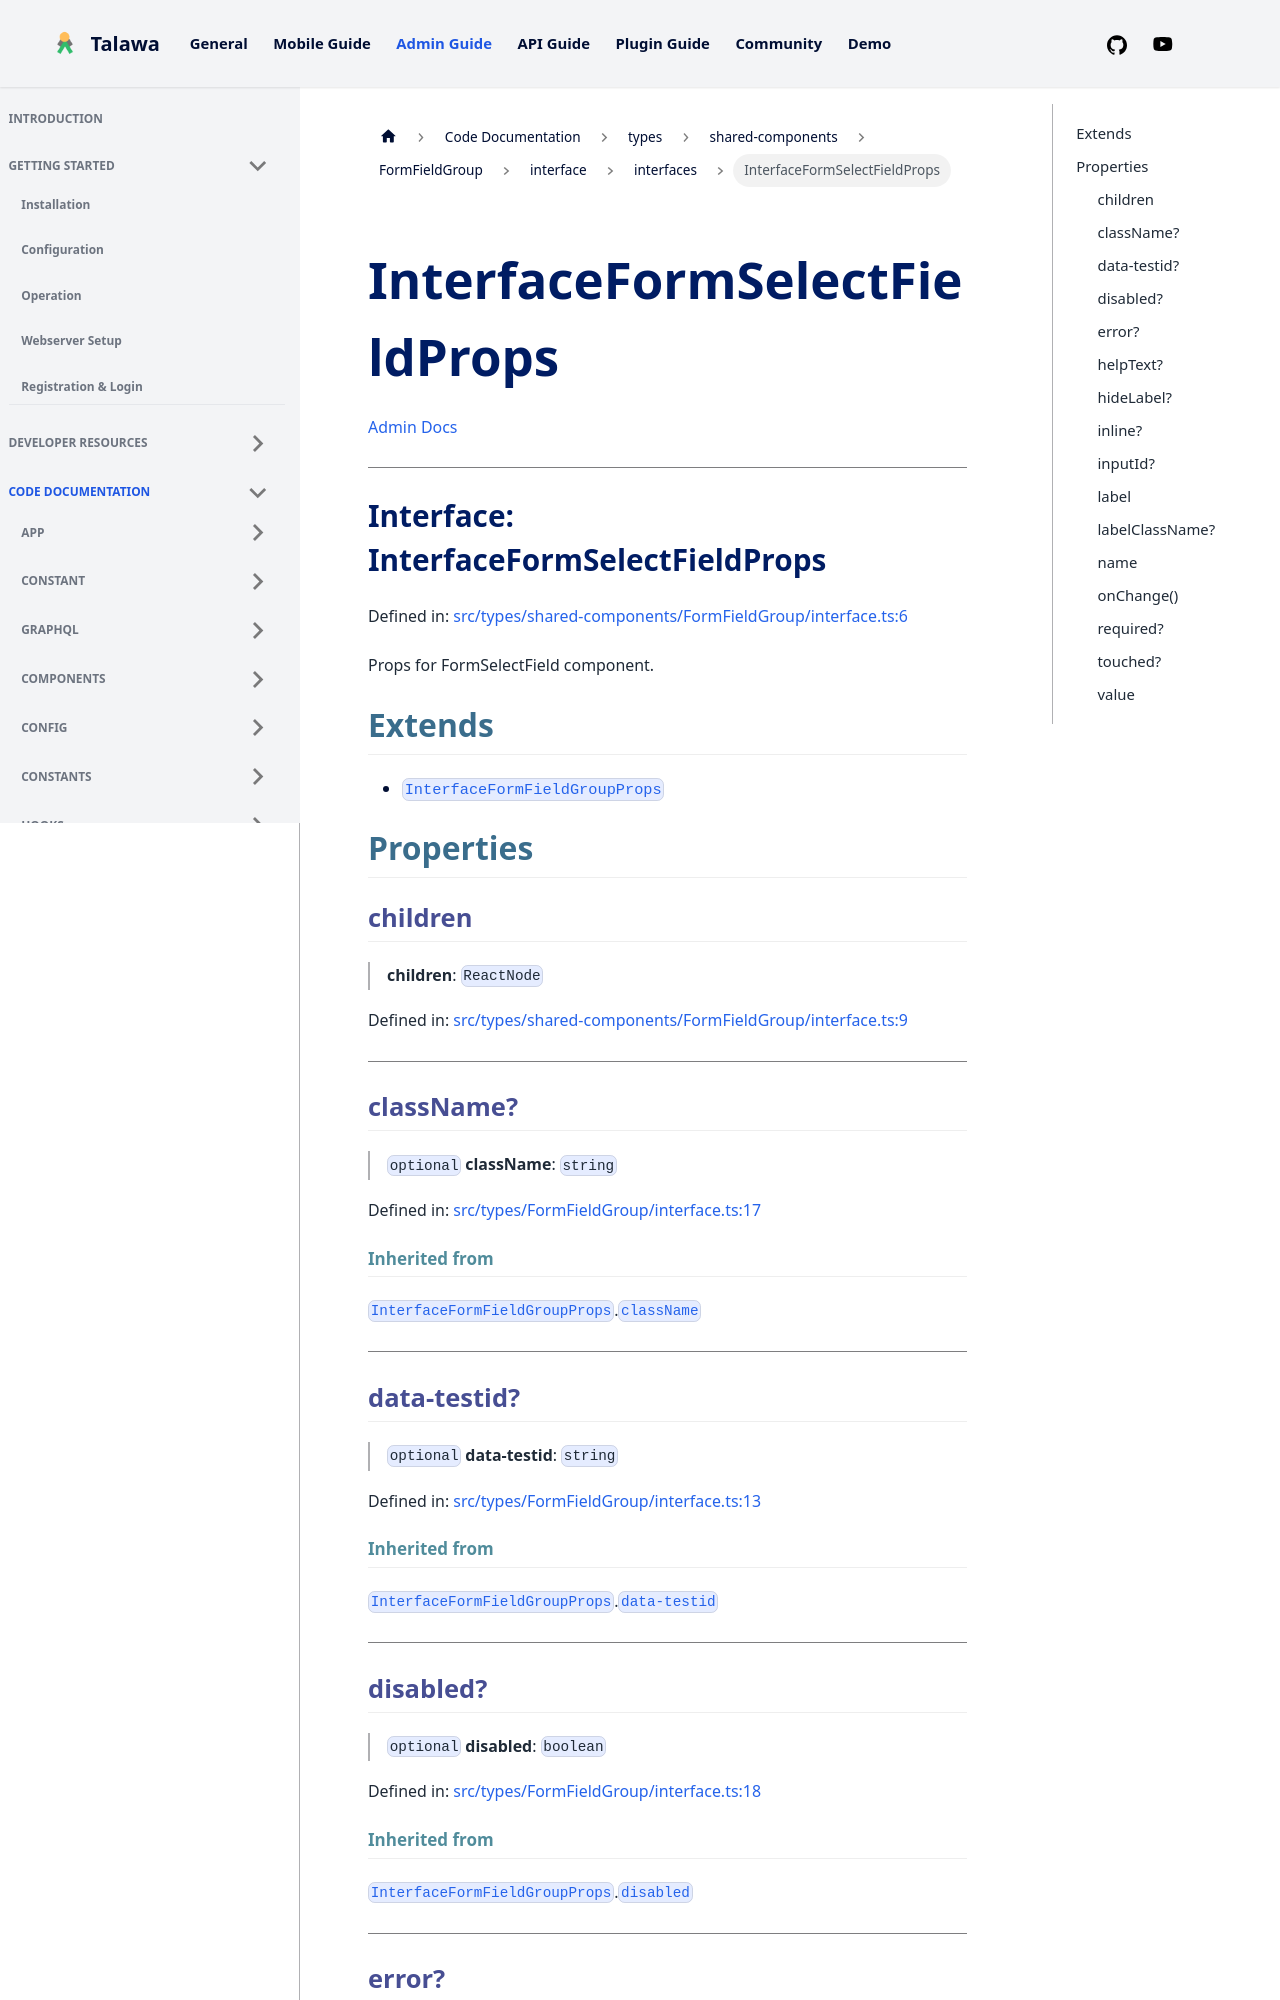

repository: PalisadoesFoundation/talawa-admin · page: docs/auto-docs/types/shared-components/FormFieldGroup/interface/interfaces/InterfaceFormSelectFieldProps/index.html · generator: docusaurus

[Admin Docs](/)

***

# Interface: InterfaceFormSelectFieldProps

Defined in: [src/types/shared-components/FormFieldGroup/interface.ts:6](https://github.com/PalisadoesFoundation/talawa-admin/blob/main/src/types/shared-components/FormFieldGroup/interface.ts#L6)

Props for FormSelectField component.

## Extends

- [`InterfaceFormFieldGroupProps`](../../../../FormFieldGroup/interface/interfaces/InterfaceFormFieldGroupProps.md)

## Properties

### children

> **children**: `ReactNode`

Defined in: [src/types/shared-components/FormFieldGroup/interface.ts:9](https://github.com/PalisadoesFoundation/talawa-admin/blob/main/src/types/shared-components/FormFieldGroup/interface.ts#L9)

***

### className?

> `optional` **className**: `string`

Defined in: [src/types/FormFieldGroup/interface.ts:17](https://github.com/PalisadoesFoundation/talawa-admin/blob/main/src/types/FormFieldGroup/interface.ts#L17)

#### Inherited from

[`InterfaceFormFieldGroupProps`](../../../../FormFieldGroup/interface/interfaces/InterfaceFormFieldGroupProps.md).[`className`](../../../../FormFieldGroup/interface/interfaces/InterfaceFormFieldGroupProps.md#classname)

***

### data-testid?

> `optional` **data-testid**: `string`

Defined in: [src/types/FormFieldGroup/interface.ts:13](https://github.com/PalisadoesFoundation/talawa-admin/blob/main/src/types/FormFieldGroup/interface.ts#L13)

#### Inherited from

[`InterfaceFormFieldGroupProps`](../../../../FormFieldGroup/interface/interfaces/InterfaceFormFieldGroupProps.md).[`data-testid`](../../../../FormFieldGroup/interface/interfaces/InterfaceFormFieldGroupProps.md#data-testid)

***

### disabled?

> `optional` **disabled**: `boolean`

Defined in: [src/types/FormFieldGroup/interface.ts:18](https://github.com/PalisadoesFoundation/talawa-admin/blob/main/src/types/FormFieldGroup/interface.ts#L18)

#### Inherited from

[`InterfaceFormFieldGroupProps`](../../../../FormFieldGroup/interface/interfaces/InterfaceFormFieldGroupProps.md).[`disabled`](../../../../FormFieldGroup/interface/interfaces/InterfaceFormFieldGroupProps.md#disabled)

***

### error?

> `optional` **error**: `string`

Defined in: [src/types/FormFieldGroup/interface.ts:11](https://github.com/PalisadoesFoundation/talawa-admin/blob/main/src/types/FormFieldGroup/interface.ts#L11)
